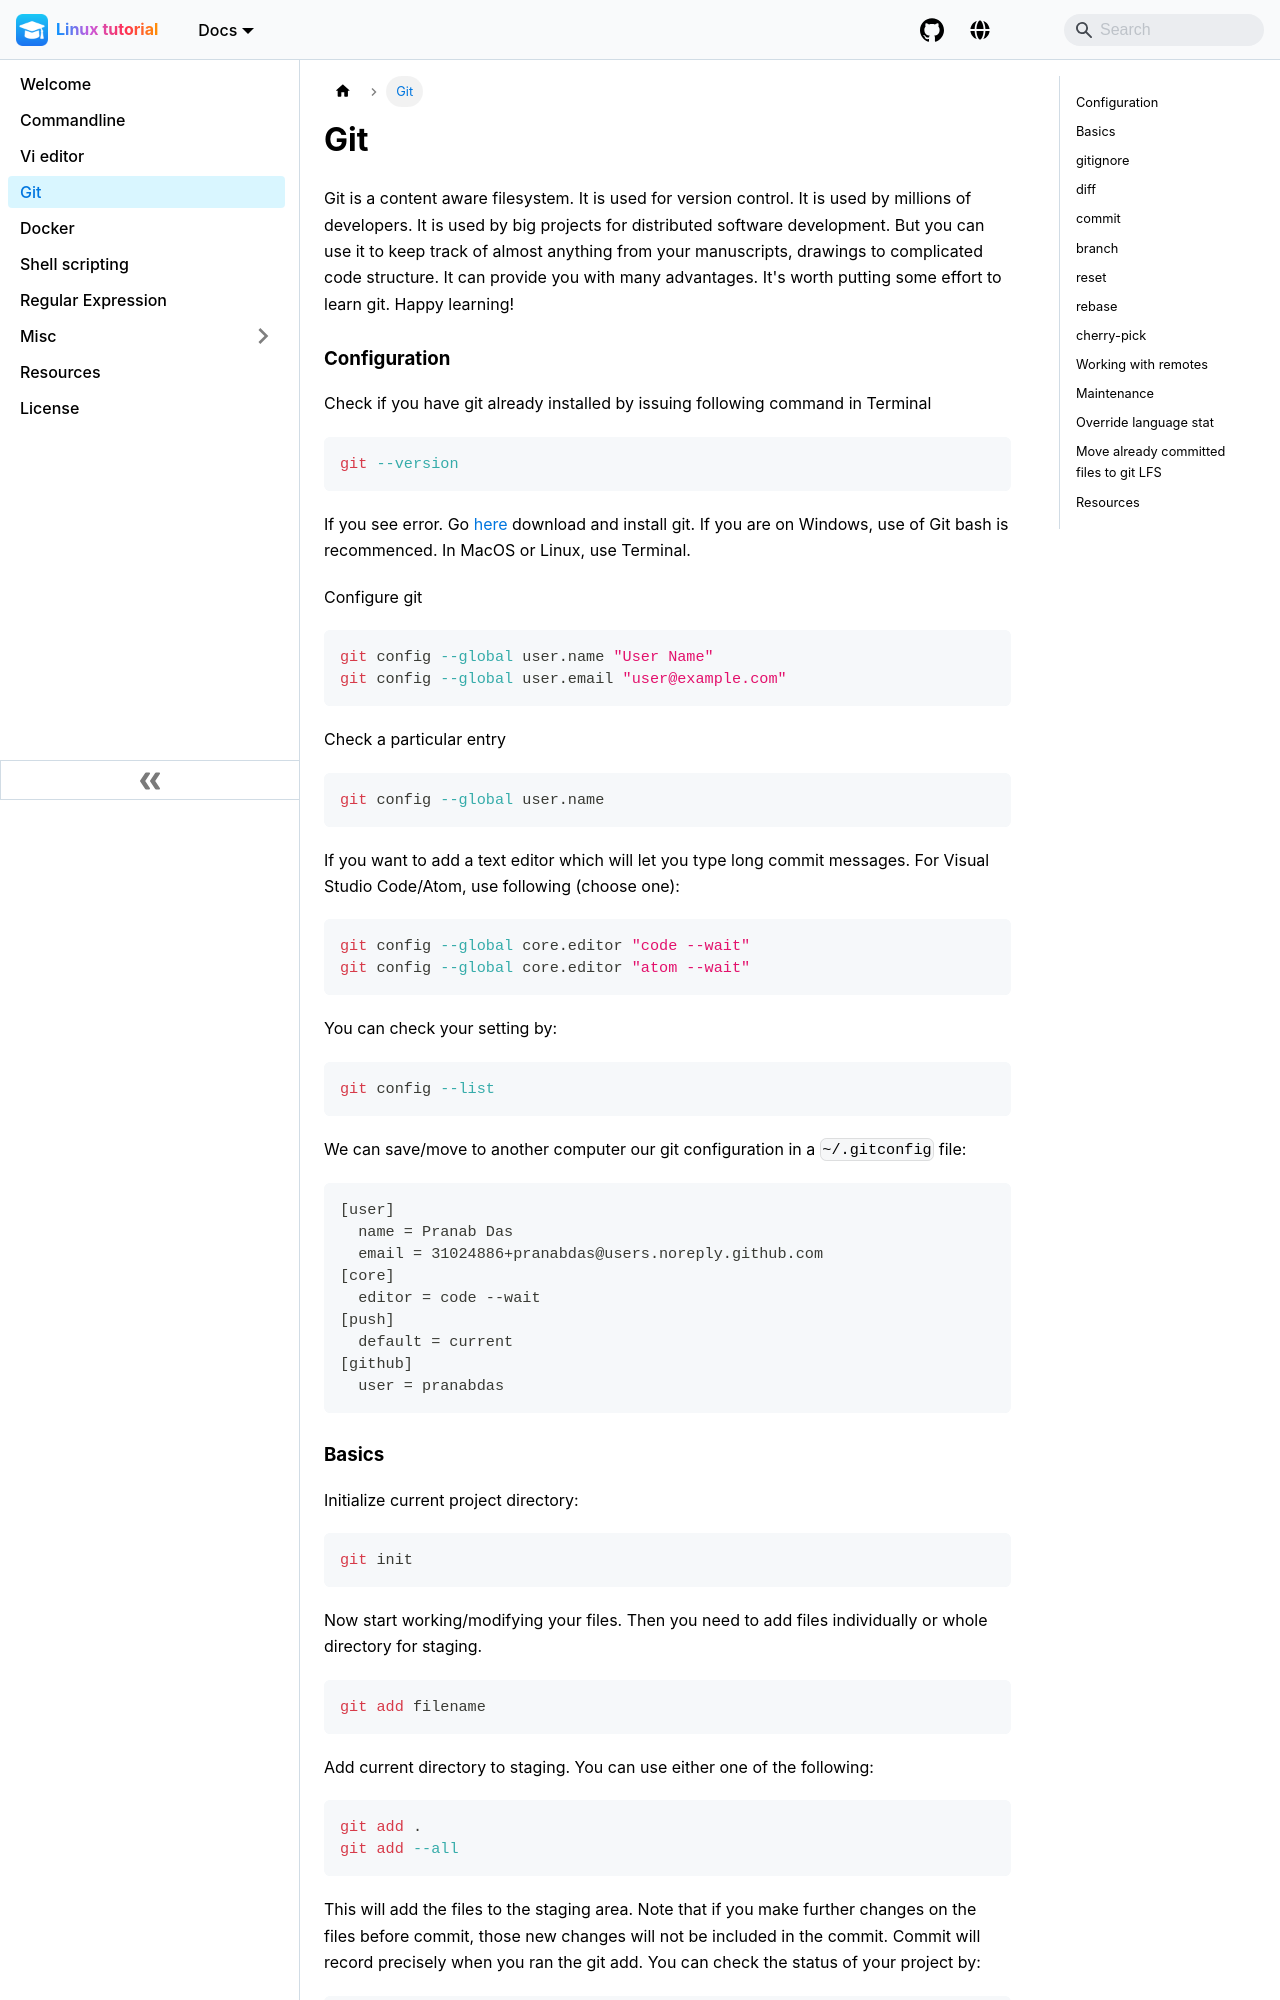

repository: pranabdas/linux · page: git/index.html · generator: docusaurus

---
title: Git
keywords: ["git", "github", "version control"]
---

Git is a content aware filesystem. It is used for version control. It is used by
millions of developers. It is used by big projects for distributed software
development. But you can use it to keep track of almost anything from your
manuscripts, drawings to complicated code structure. It can provide you with
many advantages. It's worth putting some effort to learn git. Happy learning!

### Configuration

Check if you have git already installed by issuing following command in Terminal

```bash
git --version
```

If you see error. Go [here](https://git-scm.com) download and install git. If
you are on Windows, use of Git bash is recommenced. In MacOS or Linux, use
Terminal.

Configure git

```bash
git config --global user.name "User Name"
git config --global user.email "user@example.com"
```

Check a particular entry

```bash
git config --global user.name
```

If you want to add a text editor which will let you type long commit messages.
For Visual Studio Code/Atom, use following (choose one):

```bash
git config --global core.editor "code --wait"
git config --global core.editor "atom --wait"
```

You can check your setting by:

```bash
git config --list
```

We can save/move to another computer our git configuration in a `~/.gitconfig`
file:

```
[user]
	name = Pranab Das
	email = 31024886+pranabdas@users.noreply.github.com
[core]
	editor = code --wait
[push]
	default = current
[github]
	user = pranabdas
```
